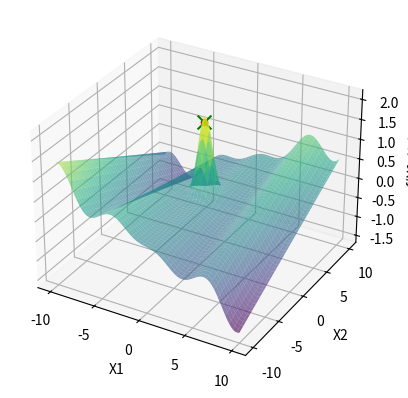

This figure's Python source:
import numpy as np
import matplotlib.pyplot as plt
from mpl_toolkits.mplot3d import Axes3D

def f(x):
    x1, x2 = x
    return ((x1 * np.cos(x1)) / 20) + 2 * np.exp(-(x1)**2 - (x2 - 1)**2) + 0.01 * x1 * x2

def plot_inicial():
    fig = plt.figure()
    ax = fig.add_subplot(111, projection='3d')

    x1 = np.linspace(-10, 10, 200)
    x2 = np.linspace(-10, 10, 200)
    X1, X2 = np.meshgrid(x1, x2)
    Z = f([X1, X2])

    ax.plot_surface(X1, X2, Z, cmap='viridis', alpha=0.6)
    ax.set_xlabel('X1')
    ax.set_ylabel('X2')
    ax.set_zlabel('f(X1, X2)')
    return ax

def atualiza_plot(x_opt, f_opt, ax):
    ax.scatter(x_opt[0], x_opt[1], f_opt, color='r', marker='o')
    plt.pause(0.1)

p = 2
max_sol = 500
eixo_lim_x1 = [-10, 10]
eixo_lim_x2 = [-10, 10]

# Solução inicial aleatória
solucoes = np.array([[
    np.random.uniform(eixo_lim_x1[0], eixo_lim_x1[1]), 
    np.random.uniform(eixo_lim_x2[0], eixo_lim_x2[1])
]])
avaliacoes = [f(solucoes[0, :])]

# Plot inicial
x_opt = solucoes[0, :]
f_opt = avaliacoes[0]
ax = plot_inicial()

i = 1
while i < max_sol:
    x = np.array([[
        np.random.uniform(eixo_lim_x1[0], eixo_lim_x1[1]), 
        np.random.uniform(eixo_lim_x2[0], eixo_lim_x2[1])
    ]])
    
    # Verifica se essa solução já foi gerada antes
    if not np.any(a=np.all(a=x == solucoes, axis=1), axis=0):
        solucoes = np.concatenate((solucoes, x))  # Armazena a nova solução
        f_cand = f(x[0, :])  # Avalia a nova solução
        avaliacoes.append(f_cand)  # Armazena a avaliação
        i += 1
        
        # Se a nova solução for melhor, atualiza a rota no gráfico
        if f_cand > f_opt:
            x_opt = x[0, :]
            f_opt = f_cand
            atualiza_plot(x_opt, f_opt, ax)

ax.scatter(x_opt[0], x_opt[1], f_opt, color='g', marker='x', s=100)
plt.show()

print(f"Valor ótimo encontrado: x1 = {x_opt[0]}, x2 = {x_opt[1]}, f(x1, x2) = {f_opt}")